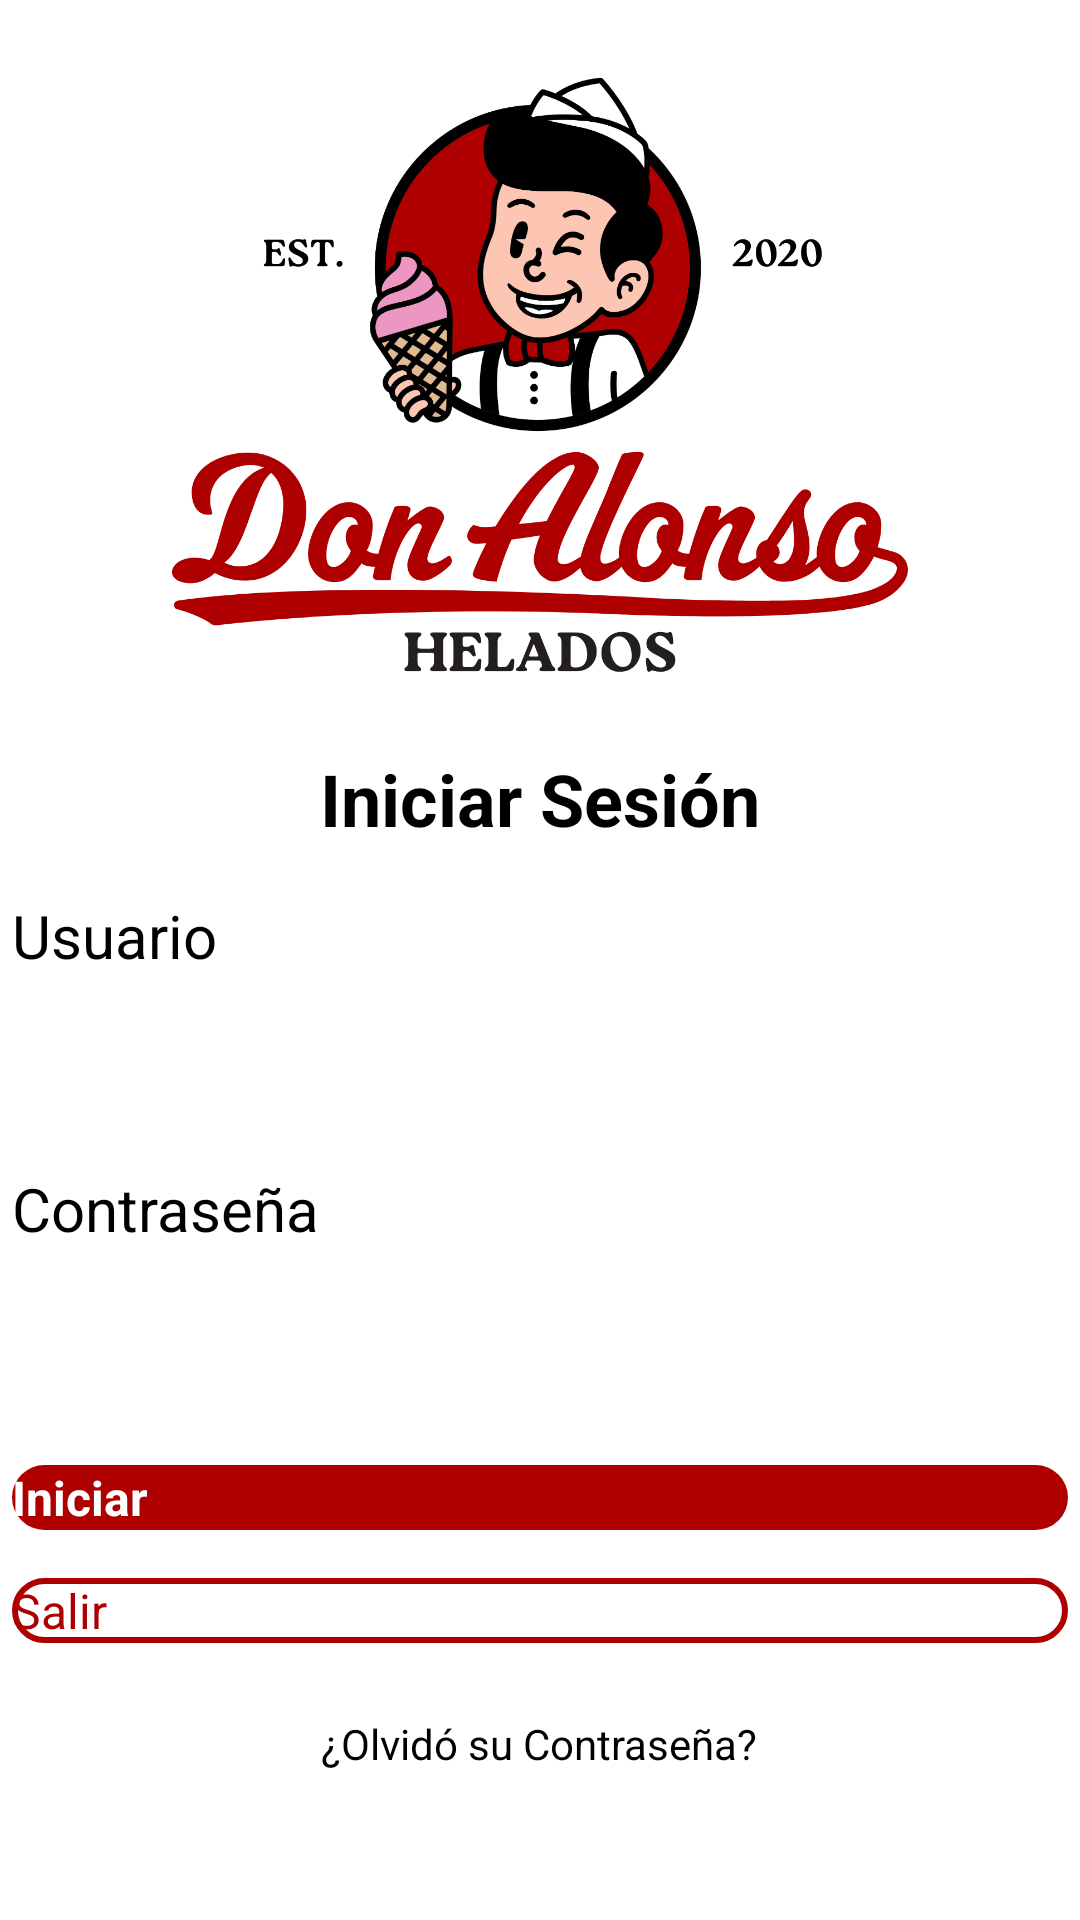

Reconstruct the res/layout file that produces this screen, plus the resources it refers to.
<!-- AndroidManifest.xml: application theme Theme.DonAlonsoPOS -->
<!-- res/layout/activity_main.xml -->
<?xml version="1.0" encoding="utf-8"?>
<LinearLayout xmlns:android="http://schemas.android.com/apk/res/android"
    xmlns:app="http://schemas.android.com/apk/res-auto"
    xmlns:tools="http://schemas.android.com/tools"
    android:layout_width="match_parent"
    android:layout_height="match_parent"
    android:orientation="vertical">

    <ScrollView
        android:layout_width="match_parent"
        android:layout_height="match_parent">

        <LinearLayout
            android:layout_width="match_parent"
            android:layout_height="wrap_content"
            android:orientation="vertical">

            <ImageView
                android:id="@+id/ivFoto"
                android:layout_width="400dp"
                android:layout_height="250dp"
                android:layout_gravity="center_horizontal|top"
                android:padding="25dp"
                app:srcCompat="@drawable/img_imagotipo" />

            <LinearLayout
                android:id="@+id/main"
                android:layout_width="400dp"
                android:layout_height="wrap_content"
                android:layout_gravity="center_horizontal|top"
                android:gravity="center_horizontal|top"
                android:orientation="vertical"
                android:paddingLeft="24dp"
                android:paddingRight="24dp"
                android:paddingBottom="24dp">

                <TextView
                    android:id="@+id/tvIniciarSesion"
                    android:layout_width="wrap_content"
                    android:layout_height="wrap_content"
                    android:layout_marginBottom="16dp"
                    android:text="Iniciar Sesión"
                    android:textAlignment="center"
                    android:textColor="@color/black"
                    android:textSize="24sp"
                    android:textStyle="bold" />

                <TextView
                    android:id="@+id/tvUsuario"
                    android:layout_width="match_parent"
                    android:layout_height="wrap_content"
                    android:text="Usuario"
                    android:textSize="20sp" />

                <EditText
                    android:id="@+id/etUsuario"
                    android:layout_width="match_parent"
                    android:layout_height="48dp"
                    android:layout_marginBottom="8dp"
                    android:ems="10"
                    android:inputType="text"
                    android:textSize="20sp" />

                <TextView
                    android:id="@+id/tvContrasena"
                    android:layout_width="match_parent"
                    android:layout_height="wrap_content"
                    android:layout_marginTop="8dp"
                    android:text="Contraseña"
                    android:textSize="20sp" />

                <EditText
                    android:id="@+id/etContrasena"
                    android:layout_width="match_parent"
                    android:layout_height="48dp"
                    android:ems="10"
                    android:inputType="textPassword"
                    android:textSize="20sp" />

                <Button
                    android:id="@+id/btnIniciar"
                    android:layout_width="match_parent"
                    android:layout_height="wrap_content"
                    android:layout_marginTop="24dp"
                    android:layout_marginBottom="16dp"
                    android:background="@drawable/btn_primary"
                    android:text="Iniciar"
                    android:textColor="@color/white"
                    android:textSize="16sp"
                    android:textStyle="bold" />

                <Button
                    android:id="@+id/btnSalir"
                    android:layout_width="match_parent"
                    android:layout_height="wrap_content"
                    android:background="@drawable/btn_secundary"
                    android:text="Salir"
                    android:textColor="@color/red"
                    android:textSize="16sp" />

                <Button
                    android:id="@+id/btnRecuperarContrasena"
                    android:layout_width="wrap_content"
                    android:layout_height="wrap_content"
                    android:layout_marginTop="24dp"
                    android:background="?attr/actionBarItemBackground"
                    android:text="¿Olvidó su Contraseña?"
                    android:textSize="14sp" />

            </LinearLayout>
        </LinearLayout>
    </ScrollView>

</LinearLayout>
<!-- resources referenced by this layout -->
<resources>
  <color name="black">#FF000000</color>
  <color name="red">#ae0000</color>
  <color name="white">#FFFFFFFF</color>
  <!-- drawable btn_primary (drawable) -->
  <?xml version="1.0" encoding="utf-8"?>
  <shape android:shape="rectangle" xmlns:android="http://schemas.android.com/apk/res/android">
  
      <solid android:color="@color/red"/>
      <corners android:radius="20dp"/>
  
  </shape>
  <!-- drawable btn_secundary (drawable) -->
  <?xml version="1.0" encoding="utf-8"?>
  <shape android:shape="rectangle" xmlns:android="http://schemas.android.com/apk/res/android">
  
      <solid android:color="@color/white"/>
      <stroke
          android:width="2dp"
          android:color="@color/red" /> 
      <corners android:radius="20dp" /> 
  
  </shape>
  <!-- drawable img_imagotipo: png bitmap (drawable, 147446 bytes) -->
  <style name="Theme.DonAlonsoPOS" parent="Base.Theme.DonAlonsoPOS" />
  <style name="Base.Theme.DonAlonsoPOS" parent="Theme.AppCompat.Light.NoActionBar">
          
          <item name="colorPrimary">@color/red</item>
      </style>
</resources>
